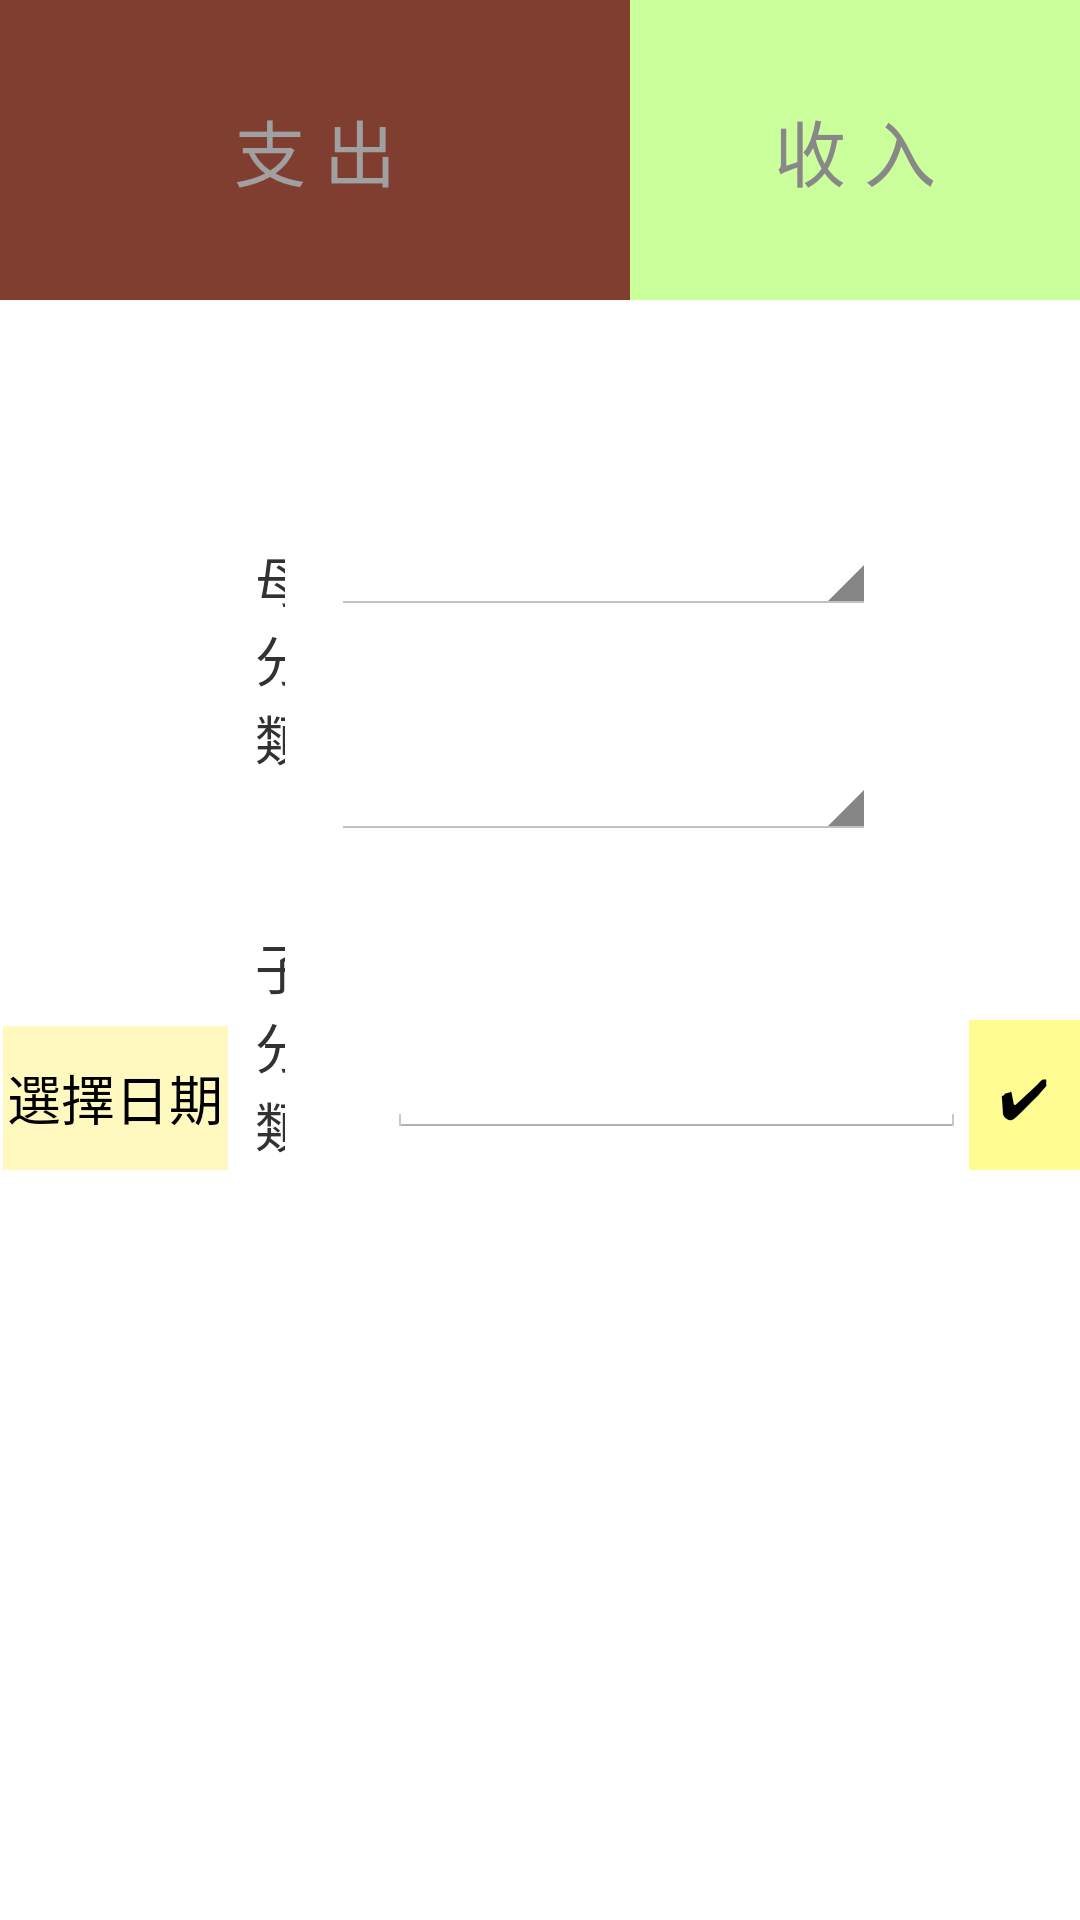

The Android layout XML behind this screen, and the referenced resources:
<!-- AndroidManifest.xml: application theme AppTheme -->
<!-- res/layout/activity_accounting_enter.xml -->
<?xml version="1.0" encoding="utf-8"?>
<RelativeLayout xmlns:android="http://schemas.android.com/apk/res/android"
    xmlns:app="http://schemas.android.com/apk/res-auto"
    xmlns:tools="http://schemas.android.com/tools"
    android:layout_width="match_parent"
    android:layout_height="match_parent"
    tools:context=".AccountingEnter">

    <Button
        android:id="@+id/btntopayenter"
        android:layout_width="210dp"
        android:layout_height="100dp"
        android:layout_alignTop="@+id/btntoincenter"
        android:layout_marginLeft="0dp"
        android:layout_marginTop="0dp"
        android:layout_marginEnd="0dp"
        android:layout_marginBottom="205dp"
        android:background="#7F3E30"
        android:text="支 出"
        android:textColor="#9FA09F"
        android:textSize="24sp"
         />

    <Button
        android:id="@+id/btntoincenter"
        android:layout_width="205dp"
        android:layout_height="100dp"
        android:layout_alignParentStart="true"
        android:layout_alignParentTop="true"


        android:layout_marginStart="210dp"
        android:layout_marginTop="0dp"
        android:background="#CBFF9B"
        android:text="收 入"
        android:textColor="#888888"
        android:textSize="24sp"

       />

    <TextView
        android:id="@+id/textView7"
        android:layout_width="wrap_content"
        android:layout_height="wrap_content"
        android:layout_alignParentStart="true"
        android:layout_alignParentTop="true"
        android:layout_alignParentEnd="true"
        android:layout_marginStart="85dp"
        android:layout_marginTop="180dp"
        android:layout_marginEnd="265dp"
        android:text="母分類"
        android:textSize="18sp"

        />

    <Spinner
        android:id="@+id/mlabel2"
        android:layout_width="wrap_content"
        android:layout_height="43dp"
        android:layout_alignParentTop="true"
        android:layout_alignParentEnd="true"
        android:layout_marginStart="-250dp"
        android:layout_marginTop="162dp"
        android:layout_marginEnd="68dp"
        android:layout_toEndOf="@+id/textView7"

        />

    <TextView
        android:id="@+id/textView6"
        android:layout_width="wrap_content"
        android:layout_height="wrap_content"
        android:layout_below="@+id/textView7"
        android:layout_alignParentStart="true"
        android:layout_alignParentEnd="true"
        android:layout_marginStart="85dp"
        android:layout_marginTop="50dp"
        android:layout_marginEnd="265dp"
        android:text="子分類"
        android:textSize="18sp"

       />

    <Spinner
        android:id="@+id/plabel2"
        android:layout_width="wrap_content"
        android:layout_height="45dp"
        android:layout_below="@+id/mlabel2"
        android:layout_alignParentEnd="true"
        android:layout_marginStart="-250dp"
        android:layout_marginTop="30dp"
        android:layout_marginEnd="68dp"
        android:layout_toEndOf="@+id/textView6" />

    <Button
        android:id="@+id/date_btn"
        android:layout_width="126dp"
        android:layout_height="wrap_content"
        android:layout_alignParentStart="true"
        android:layout_alignParentTop="true"
        android:layout_alignParentEnd="true"
        android:layout_marginStart="1dp"
        android:layout_marginTop="342dp"
        android:layout_marginEnd="284dp"
        android:background="#FFF8BF"
        android:text="選擇日期" />

    <EditText
        android:id="@+id/number2"
        android:layout_width="193dp"
        android:layout_height="wrap_content"
        android:layout_alignParentStart="true"
        android:layout_alignParentTop="true"
        android:layout_marginStart="129dp"
        android:layout_marginTop="340dp"
        android:ems="10"
        android:inputType="number" />

    <Button
        android:id="@+id/get_Data_btn2"
        android:layout_width="105dp"
        android:layout_height="50dp"
        android:layout_alignParentTop="true"
        android:layout_marginStart="1dp"
        android:layout_marginTop="340dp"
        android:layout_toEndOf="@+id/number2"
        android:background="#FFFC91"
        android:text="✔" />

</RelativeLayout>
<!-- resources referenced by this layout -->
<resources>
  <style name="AppTheme" parent="android:Theme.Holo.Light.DarkActionBar">	
          
         
      </style>
</resources>
